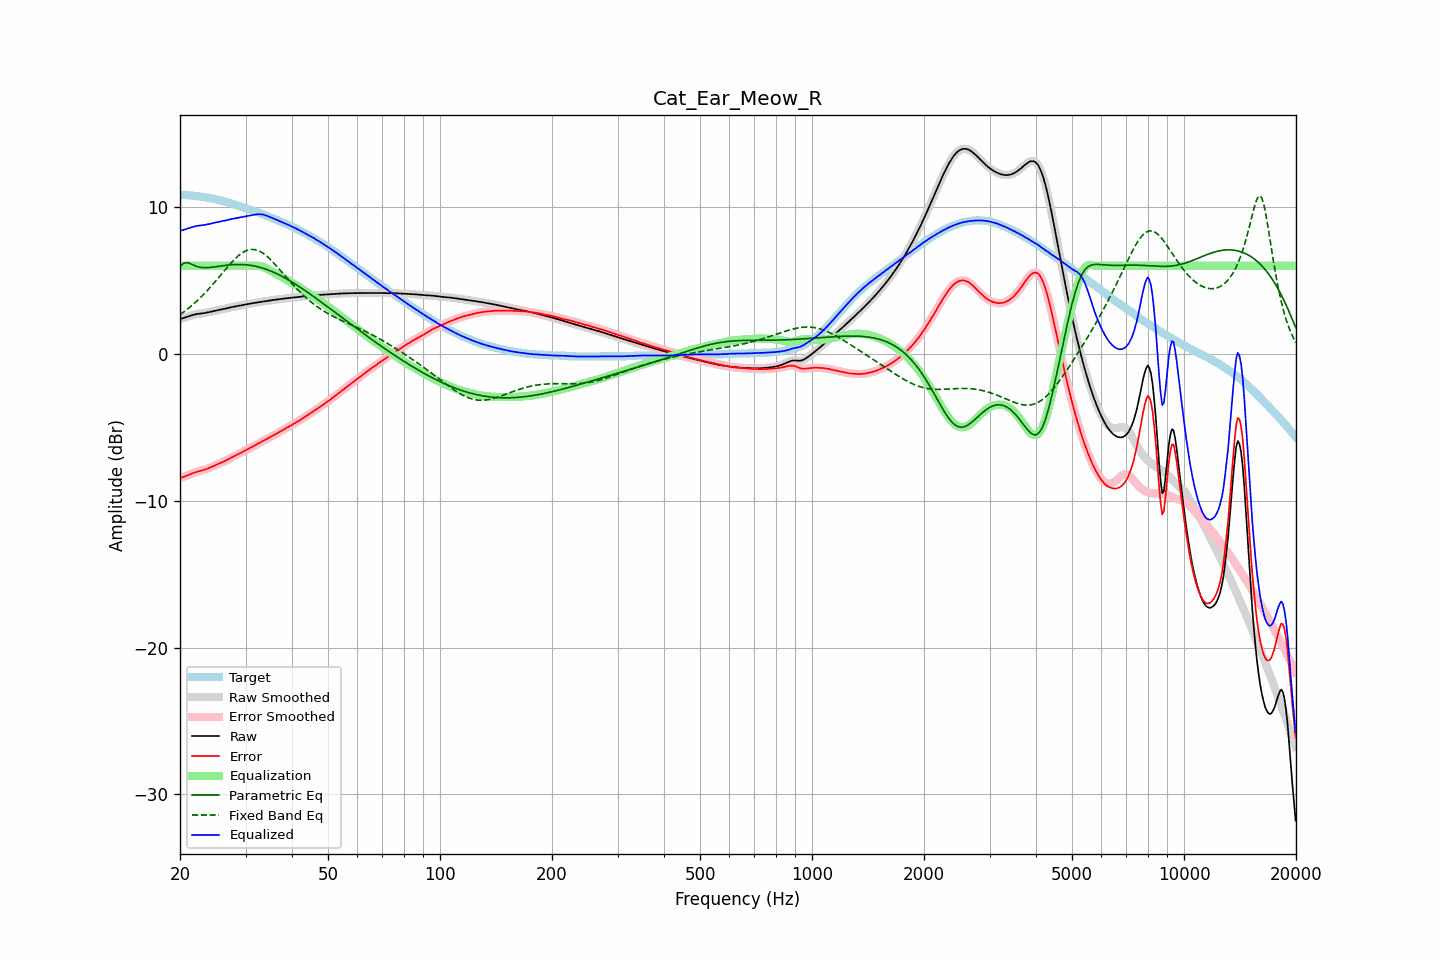

The table this chart was drawn from, first rows:
frequency, raw, error, smoothed, error_smoothed, equalization, parametric_eq, fixed_band_eq, equalized_raw, equalized_smoothed, target
20.00, 2.38, -8.45, 2.38, -8.45, 6.00, 5.94, 2.67, 8.38, 8.38, 10.83
20.20, 2.41, -8.42, 2.41, -8.42, 6.00, 6.05, 2.75, 8.41, 8.41, 10.83
20.40, 2.44, -8.38, 2.44, -8.38, 6.00, 6.15, 2.83, 8.44, 8.44, 10.82
20.61, 2.47, -8.35, 2.47, -8.35, 6.00, 6.19, 2.91, 8.47, 8.47, 10.81
20.81, 2.50, -8.30, 2.50, -8.30, 6.00, 6.22, 2.99, 8.50, 8.50, 10.81
21.02, 2.54, -8.26, 2.54, -8.26, 6.00, 6.19, 3.08, 8.54, 8.54, 10.80
21.23, 2.58, -8.21, 2.58, -8.21, 6.00, 6.17, 3.17, 8.58, 8.58, 10.80
21.44, 2.62, -8.17, 2.62, -8.17, 6.00, 6.11, 3.26, 8.62, 8.62, 10.79
21.66, 2.65, -8.12, 2.65, -8.13, 6.00, 6.06, 3.35, 8.65, 8.65, 10.77
21.87, 2.68, -8.08, 2.68, -8.08, 6.00, 6.02, 3.45, 8.68, 8.68, 10.76
22.09, 2.70, -8.05, 2.70, -8.05, 6.00, 5.97, 3.55, 8.70, 8.70, 10.75
22.31, 2.72, -8.02, 2.72, -8.02, 6.00, 5.94, 3.65, 8.72, 8.72, 10.73
22.54, 2.73, -7.99, 2.73, -7.99, 6.00, 5.90, 3.75, 8.73, 8.73, 10.72
22.76, 2.75, -7.96, 2.75, -7.96, 6.00, 5.89, 3.86, 8.75, 8.75, 10.70
22.99, 2.76, -7.93, 2.76, -7.93, 6.00, 5.87, 3.97, 8.76, 8.76, 10.69
23.22, 2.78, -7.90, 2.78, -7.90, 6.00, 5.87, 4.08, 8.78, 8.78, 10.67
23.45, 2.79, -7.86, 2.79, -7.86, 6.00, 5.87, 4.20, 8.79, 8.79, 10.66
23.69, 2.82, -7.82, 2.82, -7.82, 6.00, 5.87, 4.32, 8.82, 8.82, 10.64
23.92, 2.84, -7.78, 2.84, -7.78, 6.00, 5.88, 4.44, 8.84, 8.84, 10.62
24.16, 2.87, -7.73, 2.87, -7.73, 6.00, 5.89, 4.56, 8.87, 8.87, 10.60
24.40, 2.89, -7.68, 2.89, -7.68, 6.00, 5.90, 4.68, 8.89, 8.89, 10.58
24.65, 2.92, -7.63, 2.92, -7.63, 6.00, 5.91, 4.81, 8.92, 8.92, 10.55
24.89, 2.94, -7.58, 2.94, -7.58, 6.00, 5.93, 4.93, 8.94, 8.94, 10.53
25.14, 2.97, -7.54, 2.97, -7.54, 6.00, 5.95, 5.06, 8.97, 8.97, 10.50
25.39, 2.99, -7.49, 2.99, -7.49, 6.00, 5.96, 5.19, 8.99, 8.99, 10.48
25.65, 3.01, -7.44, 3.01, -7.44, 6.00, 5.98, 5.32, 9.01, 9.01, 10.45
25.91, 3.03, -7.39, 3.03, -7.39, 6.00, 5.99, 5.46, 9.03, 9.03, 10.42
26.16, 3.05, -7.34, 3.05, -7.34, 6.00, 6.01, 5.59, 9.05, 9.05, 10.39
26.43, 3.08, -7.28, 3.08, -7.29, 6.00, 6.02, 5.72, 9.08, 9.08, 10.36
26.69, 3.10, -7.23, 3.10, -7.23, 6.00, 6.04, 5.85, 9.10, 9.10, 10.33
26.96, 3.13, -7.17, 3.13, -7.17, 6.00, 6.05, 5.97, 9.13, 9.13, 10.30
27.23, 3.16, -7.12, 3.15, -7.12, 6.00, 6.06, 6.10, 9.16, 9.15, 10.27
27.50, 3.18, -7.06, 3.18, -7.07, 6.00, 6.07, 6.22, 9.18, 9.18, 10.24
27.77, 3.20, -7.01, 3.20, -7.01, 6.00, 6.07, 6.33, 9.20, 9.20, 10.21
28.05, 3.22, -6.96, 3.22, -6.96, 6.00, 6.08, 6.45, 9.22, 9.22, 10.18
28.33, 3.24, -6.90, 3.24, -6.90, 6.00, 6.08, 6.55, 9.24, 9.24, 10.14
28.62, 3.26, -6.84, 3.26, -6.84, 6.00, 6.09, 6.65, 9.26, 9.26, 10.10
28.90, 3.28, -6.79, 3.28, -6.79, 6.00, 6.09, 6.74, 9.28, 9.28, 10.07
29.19, 3.30, -6.73, 3.30, -6.73, 6.00, 6.09, 6.83, 9.30, 9.30, 10.03
29.48, 3.33, -6.67, 3.33, -6.67, 6.00, 6.08, 6.90, 9.33, 9.33, 10.00
29.78, 3.35, -6.61, 3.35, -6.61, 6.00, 6.07, 6.97, 9.35, 9.35, 9.96
30.08, 3.37, -6.55, 3.37, -6.55, 6.00, 6.07, 7.02, 9.37, 9.37, 9.92
30.38, 3.39, -6.50, 3.39, -6.50, 6.00, 6.06, 7.06, 9.39, 9.39, 9.89
30.68, 3.41, -6.44, 3.41, -6.44, 6.00, 6.04, 7.09, 9.41, 9.41, 9.85
30.99, 3.43, -6.38, 3.43, -6.38, 6.00, 6.03, 7.11, 9.43, 9.43, 9.81
31.30, 3.45, -6.33, 3.45, -6.33, 6.01, 6.01, 7.11, 9.45, 9.45, 9.77
31.61, 3.46, -6.27, 3.46, -6.27, 6.01, 5.99, 7.11, 9.47, 9.47, 9.73
31.93, 3.48, -6.21, 3.48, -6.21, 6.01, 5.97, 7.09, 9.49, 9.49, 9.69
32.24, 3.50, -6.16, 3.50, -6.16, 6.01, 5.94, 7.06, 9.50, 9.50, 9.65
32.57, 3.51, -6.10, 3.51, -6.10, 5.99, 5.91, 7.02, 9.51, 9.51, 9.61
32.89, 3.53, -6.04, 3.53, -6.04, 5.97, 5.88, 6.96, 9.51, 9.51, 9.57
33.22, 3.55, -5.98, 3.55, -5.98, 5.94, 5.85, 6.90, 9.49, 9.49, 9.53
33.55, 3.57, -5.92, 3.57, -5.92, 5.91, 5.82, 6.83, 9.47, 9.47, 9.48
33.89, 3.59, -5.86, 3.59, -5.86, 5.86, 5.78, 6.74, 9.44, 9.44, 9.44
34.23, 3.60, -5.79, 3.60, -5.79, 5.80, 5.74, 6.65, 9.41, 9.41, 9.40
34.57, 3.62, -5.73, 3.62, -5.73, 5.74, 5.70, 6.55, 9.36, 9.36, 9.35
34.92, 3.64, -5.67, 3.64, -5.67, 5.68, 5.66, 6.45, 9.32, 9.32, 9.31
35.27, 3.65, -5.61, 3.65, -5.61, 5.62, 5.61, 6.34, 9.27, 9.27, 9.26
35.62, 3.67, -5.55, 3.67, -5.55, 5.55, 5.57, 6.23, 9.22, 9.22, 9.22
35.97, 3.68, -5.50, 3.68, -5.50, 5.49, 5.52, 6.11, 9.18, 9.18, 9.18
... 635 more rows
